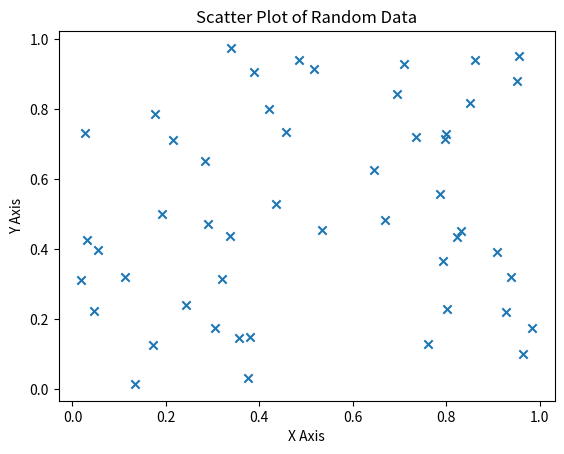

Recreate this plot in Python.
import numpy as np
import matplotlib.pyplot as plt

#Generate random data between 0 and 1

x = np.random.rand(50)

y = np.random.rand(50)


#Create a scatter plot
plt.scatter(x, y, marker='x')


#Add title and labels

plt.title('Scatter Plot of Random Data')
plt.xlabel('X Axis')
plt.ylabel('Y Axis')

#Show plot
plt.show()
